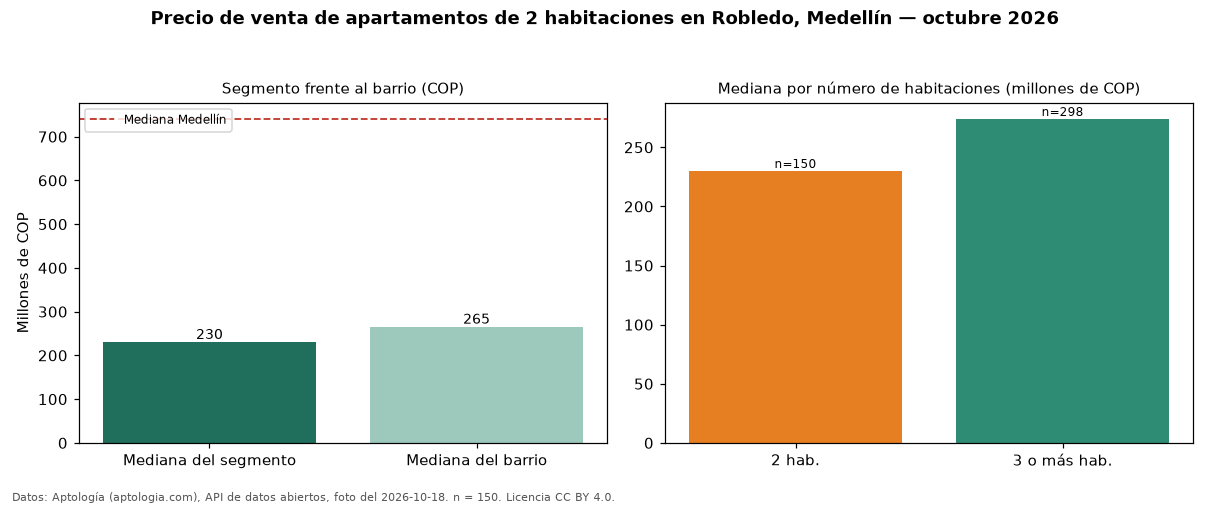

The table this chart was drawn from, first rows:
seccion, metrica, valor_cop, n
precio, mediana, 230000000, 150
habitaciones, 2, 230000000, 150
habitaciones, 3+, 274000000, 298
barrio, mediana_barrio_todos_los_tamanos, 265000000, 453
ciudad, mediana_ciudad, 740500000, 
fuente, fecha_foto, 2026-10-18, 
fuente, atribucion, https://www.aptologia.com/venta/medellin…, 
